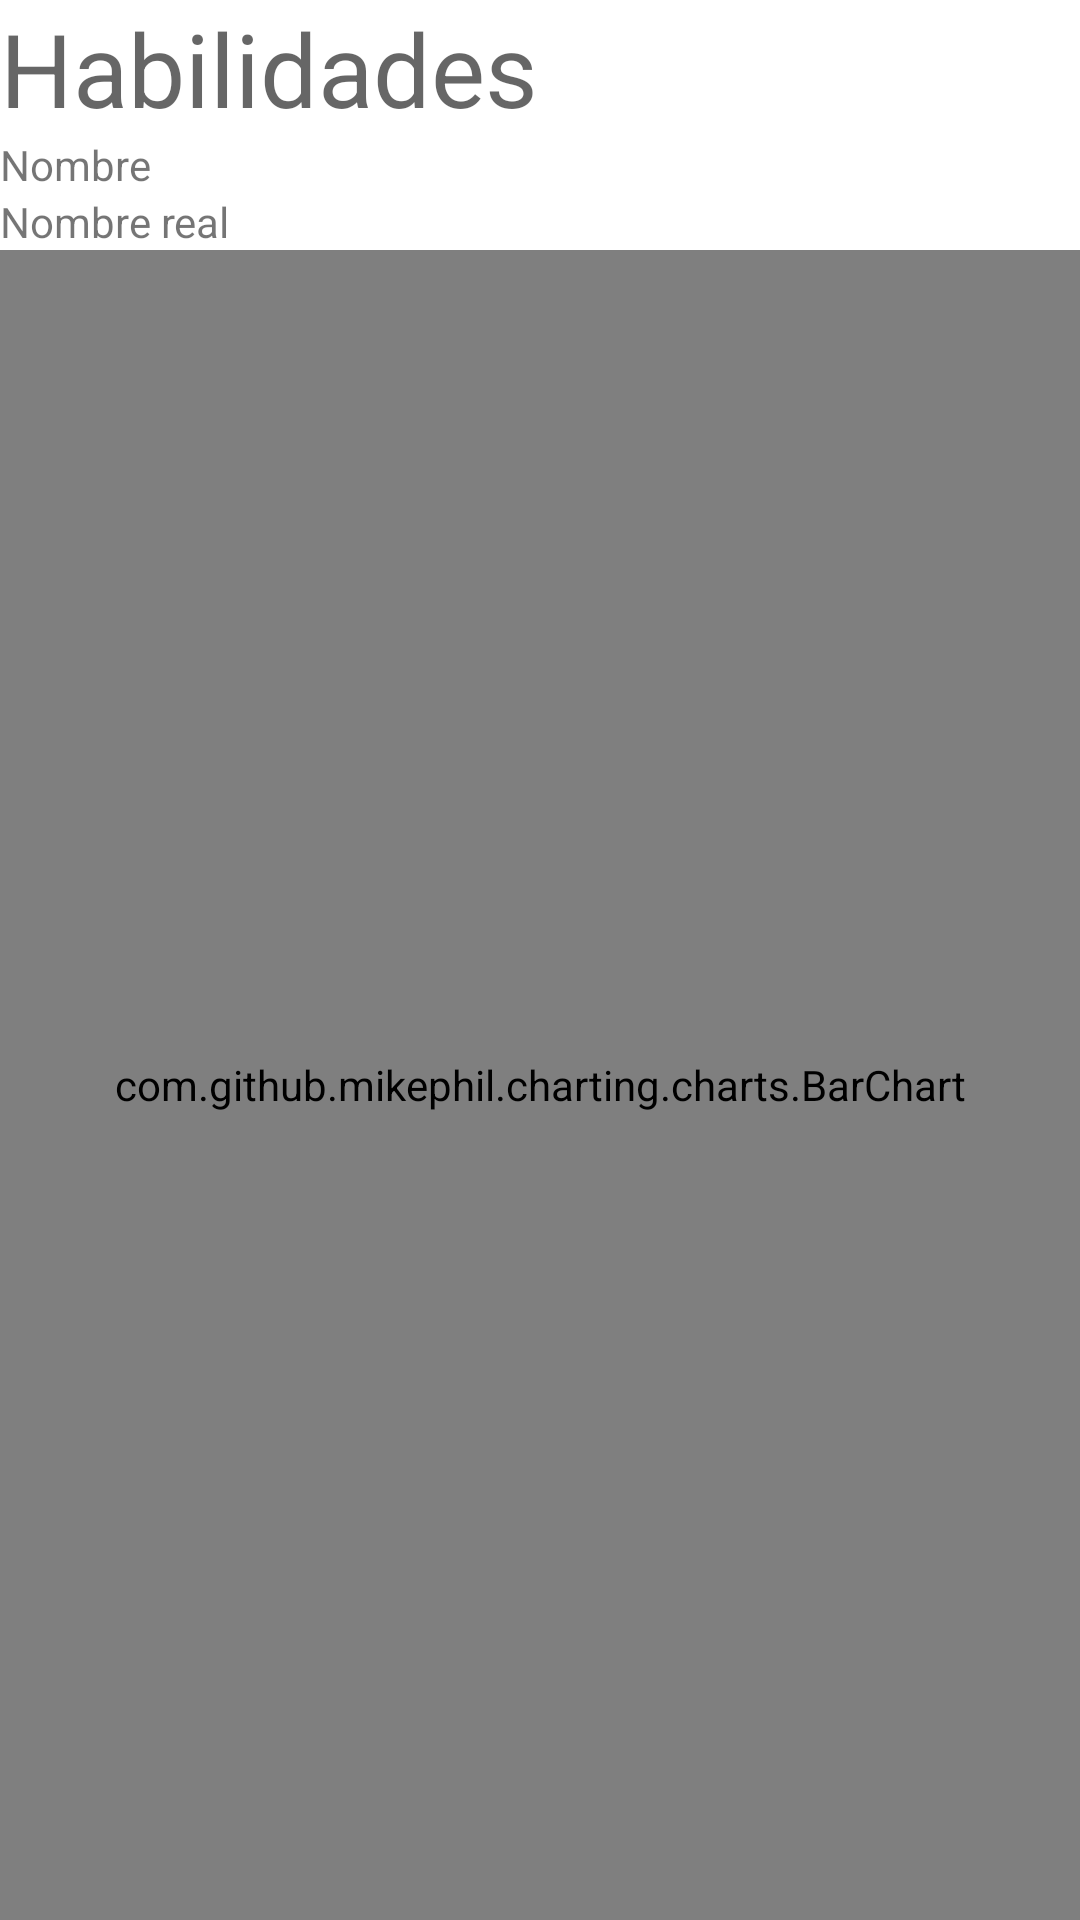

Write the Android layout XML for this screen, with the resource values it uses.
<!-- AndroidManifest.xml: application theme Theme.AMST_Buscador_de_heroes -->
<!-- res/layout/activity_heroe_profile.xml -->
<?xml version="1.0" encoding="utf-8"?>
<androidx.constraintlayout.widget.ConstraintLayout xmlns:android="http://schemas.android.com/apk/res/android"
    xmlns:app="http://schemas.android.com/apk/res-auto"
    xmlns:tools="http://schemas.android.com/tools"
    android:layout_width="match_parent"
    android:layout_height="match_parent"
    tools:context=".HeroeProfile">

    <LinearLayout
        android:layout_width="match_parent"
        android:layout_height="match_parent"
        android:orientation="vertical">

        <TextView
            android:id="@+id/text_tituloHeoreProfile"
            android:layout_width="match_parent"
            android:layout_height="wrap_content"
            android:text="Habilidades"
            android:textAppearance="@style/TextAppearance.AppCompat.Display1" />

        <TextView
            android:id="@+id/textNombreHeroe"
            android:layout_width="match_parent"
            android:layout_height="wrap_content"
            android:text="Nombre" />

        <TextView
            android:id="@+id/text_nombre_real"
            android:layout_width="match_parent"
            android:layout_height="wrap_content"
            android:text="Nombre real" />

        <com.github.mikephil.charting.charts.BarChart
            android:id="@+id/barChart"
            android:layout_width="match_parent"
            android:layout_height="match_parent" />
    </LinearLayout>

</androidx.constraintlayout.widget.ConstraintLayout>
<!-- resources referenced by this layout -->
<resources>
  <style name="Theme.AMST_Buscador_de_heroes" parent="Theme.MaterialComponents.DayNight.DarkActionBar">
          
          <item name="colorPrimary">@color/purple_500</item>
          <item name="colorPrimaryVariant">@color/purple_700</item>
          <item name="colorOnPrimary">@color/white</item>
          
          <item name="colorSecondary">@color/teal_200</item>
          <item name="colorSecondaryVariant">@color/teal_700</item>
          <item name="colorOnSecondary">@color/black</item>
          
          <item name="android:statusBarColor" tools:targetApi="l">?attr/colorPrimaryVariant</item>
          
      </style>
  <!-- not gathered from this repository: default colours our renderer supplied (Android Studio template values) -->
  <color name="purple_500">#FF6200EE</color>
  <color name="purple_700">#FF3700B3</color>
  <color name="teal_200">#FF03DAC5</color>
  <color name="teal_700">#FF018786</color>
  <color name="black">#FF000000</color>
  <color name="white">#FFFFFFFF</color>
</resources>
